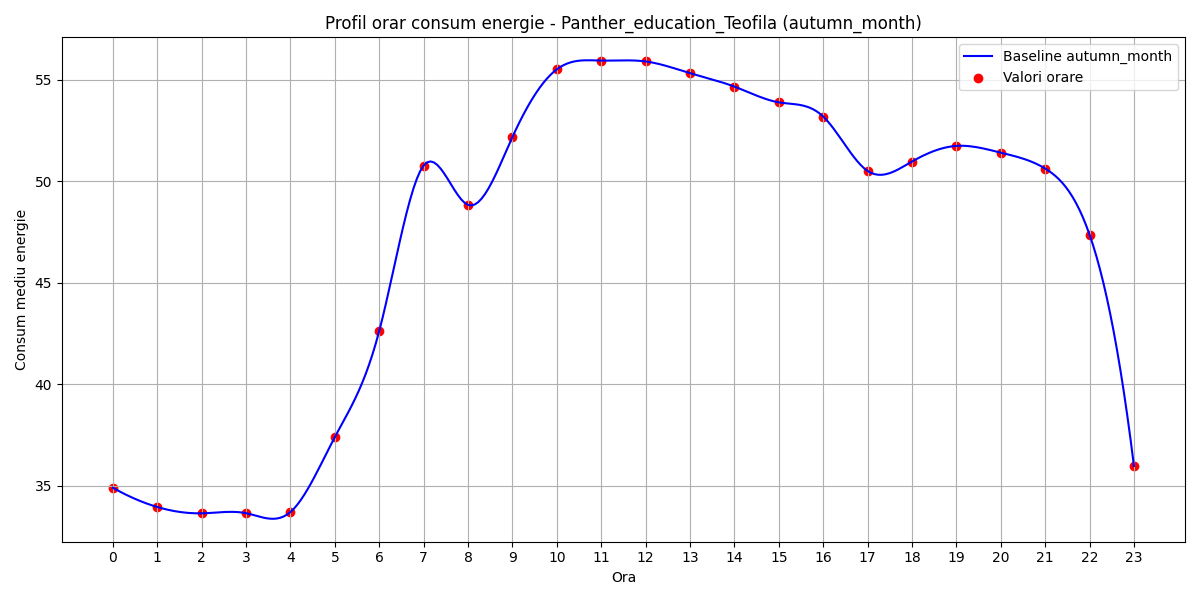

The table this chart was drawn from, first rows:
hour, B(t)
0, 34.89
1, 33.94
2, 33.63
3, 33.64
4, 33.69
5, 37.38
6, 42.62
7, 50.77
8, 48.83
9, 52.17
10, 55.51
11, 55.95
12, 55.9
13, 55.33
14, 54.66
15, 53.89
16, 53.19
17, 50.51
18, 50.97
19, 51.74
20, 51.41
21, 50.62
22, 47.37
23, 35.97
